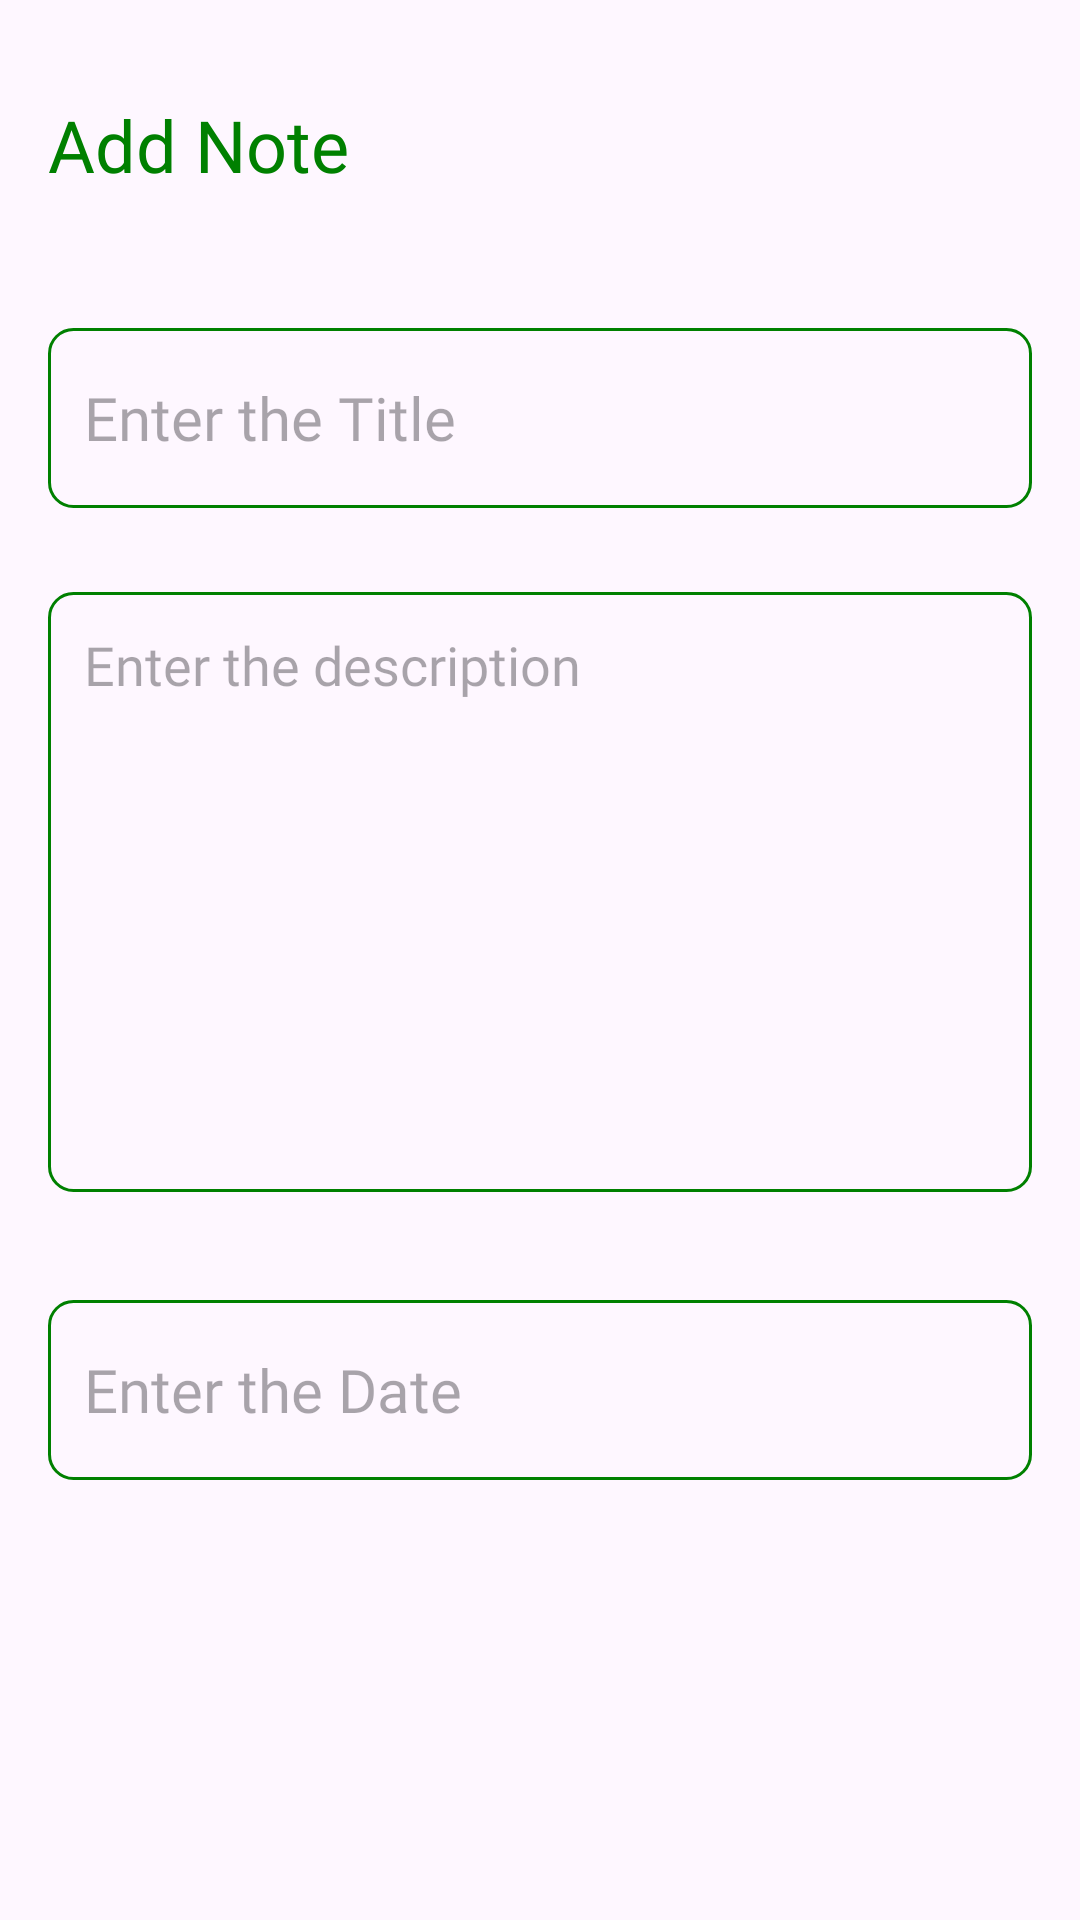

Here is an Android app screen rendered from its layout file. Give the layout XML and the strings, colors and styles it references.
<!-- AndroidManifest.xml: application theme Theme.Room_NotesApp_12 -->
<!-- res/layout/activity_add_note2.xml -->
<?xml version="1.0" encoding="utf-8"?>
<RelativeLayout xmlns:android="http://schemas.android.com/apk/res/android"
    xmlns:app="http://schemas.android.com/apk/res-auto"
    xmlns:tools="http://schemas.android.com/tools"
    android:layout_width="match_parent"
    android:layout_height="match_parent"
    android:orientation="vertical"
    android:padding="16dp"
    tools:context=".AddNoteActivity">

    
    <TextView
        android:id="@+id/addNoteHeading"
        android:layout_width="wrap_content"
        android:layout_height="wrap_content"
        android:layout_alignParentTop="true"
        android:layout_marginTop="16dp"
        android:text="Add Note"
        android:textColor="@color/green"
        android:fontFamily="@font/mblack"
        android:textSize="24sp"
        android:layout_marginBottom="25dp"/>

    
    <ImageView
        android:id="@+id/saveButton"
        android:layout_width="wrap_content"
        android:layout_height="wrap_content"
        android:src="@drawable/baseline_done_24"
        android:layout_alignParentEnd="true"
        android:layout_alignTop="@id/addNoteHeading"
        android:background="@drawable/green_border"
        android:layout_marginEnd="6dp" />

    
    <EditText
        android:id="@+id/titleEditText"
        android:layout_width="match_parent"
        android:layout_height="60dp"
        android:layout_below="@+id/addNoteHeading"
        android:layout_marginTop="20dp"
        android:background="@drawable/green_border"
        android:fontFamily="@font/mmedium"
        android:hint="Enter the Title"
        android:maxLines="1"
        android:padding="12dp"
        android:textSize="20sp"
        android:layout_marginBottom="16dp"/>

    
    <EditText
        android:id="@+id/contentEditText"
        android:layout_width="match_parent"
        android:layout_height="200dp"
        android:hint="Enter the description"
        android:gravity="top"
        android:fontFamily="@font/mmedium"
        android:padding="12dp"
        android:background="@drawable/green_border"
        android:layout_below="@id/titleEditText"
        android:layout_marginTop="12dp"
        android:layout_marginBottom="16dp"/>

    
    <EditText
        android:id="@+id/dateEditText"
        android:layout_width="match_parent"
        android:layout_height="60dp"
        android:layout_below="@+id/contentEditText"
        android:layout_marginTop="20dp"
        android:background="@drawable/green_border"
        android:fontFamily="@font/mmedium"
        android:hint="Enter the Date"
        android:maxLines="1"
        android:padding="12dp"
        android:textSize="20sp"
        android:layout_marginBottom="16dp"/>

</RelativeLayout>
<!-- resources referenced by this layout -->
<resources>
  <color name="green">#008000</color>
  <!-- drawable green_border (drawable) -->
  <?xml version="1.0" encoding="utf-8"?>
  <shape xmlns:android="http://schemas.android.com/apk/res/android"
      android:shape="rectangle">
  
      <stroke
          android:width="1dp"
          android:color="@color/green"/>
  
      <corners
          android:radius="8dp"/>
  </shape>
  <style name="Theme.Room_NotesApp_12" parent="Base.Theme.Room_NotesApp_12" />
  <style name="Base.Theme.Room_NotesApp_12" parent="Theme.Material3.DayNight.NoActionBar">
          <item name="colorPrimary">@color/green</item>
          <item name="colorPrimaryVariant">@color/green</item>
          <item name="android:statusBarColor">@color/green</item>
      </style>
</resources>
